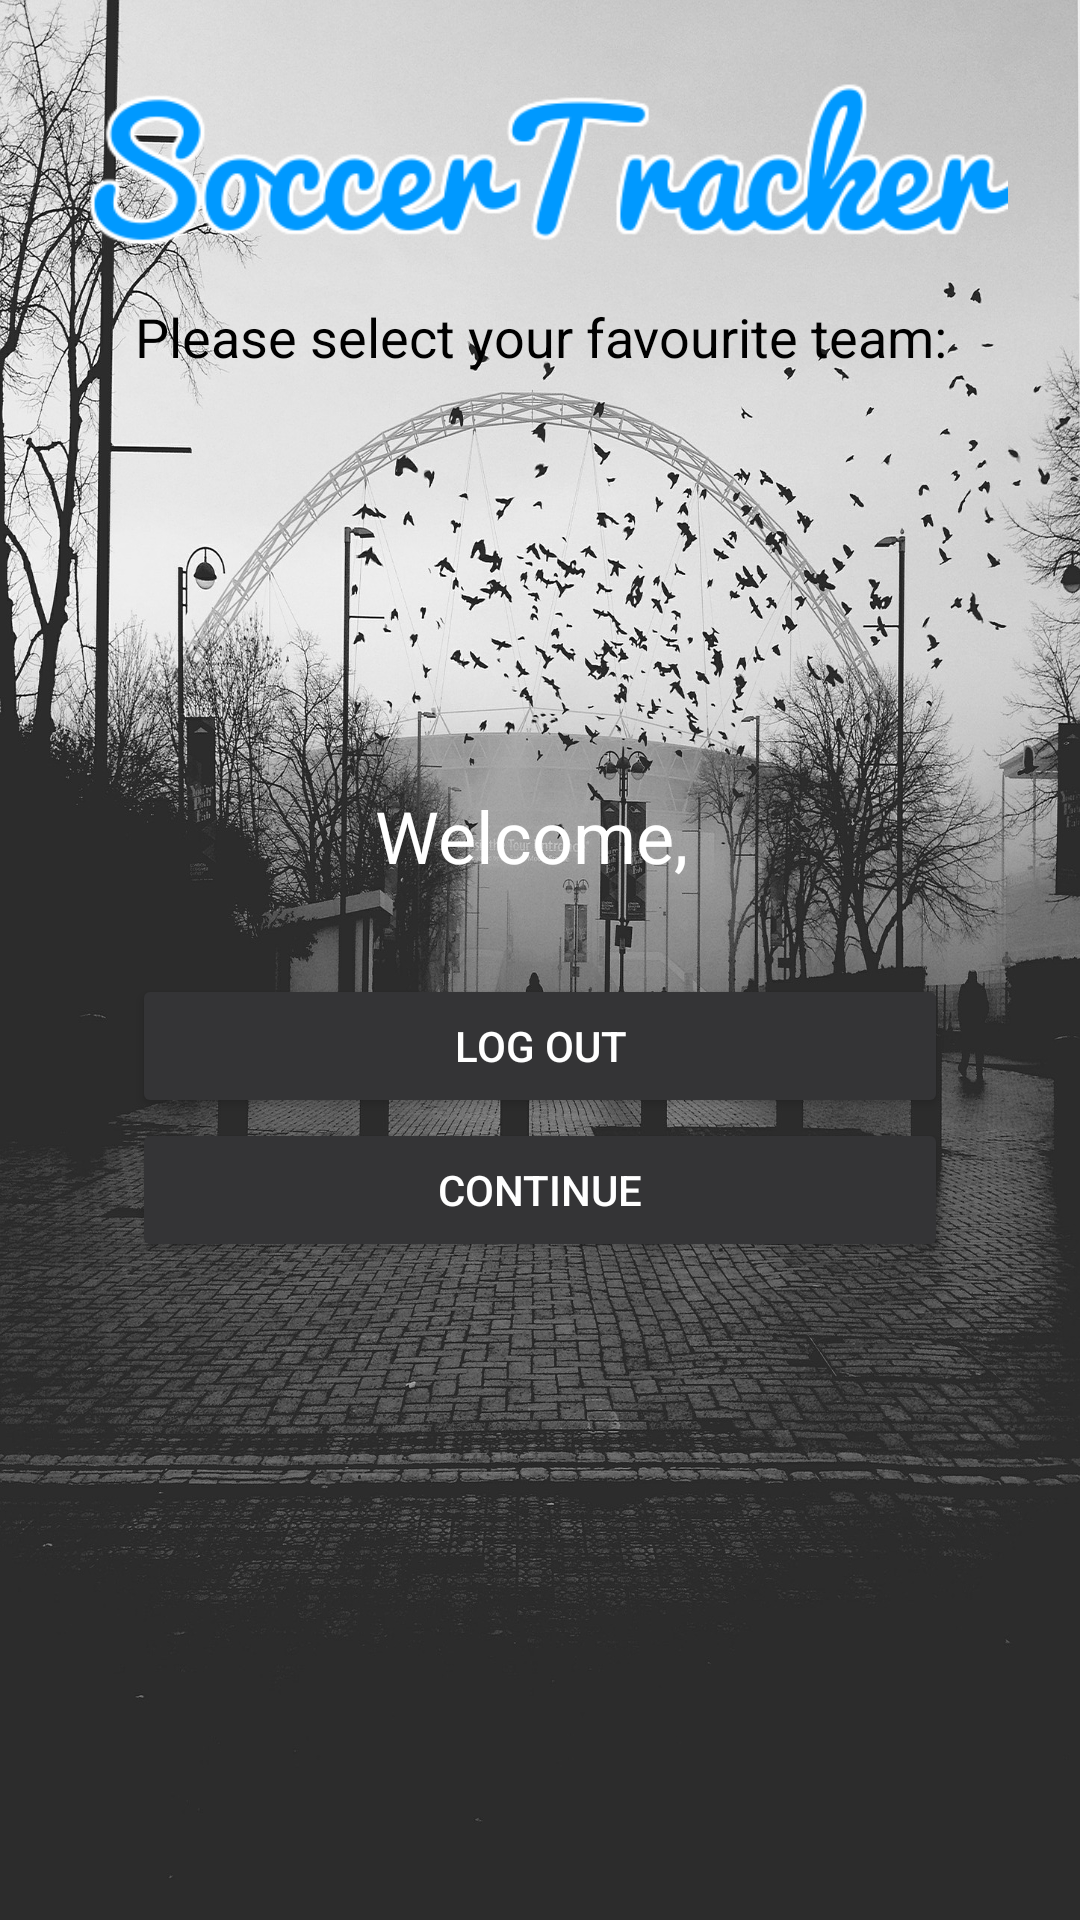

This screen was rendered from an Android layout file. Write that file and the resources it references.
<!-- AndroidManifest.xml: activity theme AppTheme.Dark -->
<!-- res/layout/activity_login_success.xml -->
<?xml version="1.0" encoding="utf-8"?>
<ScrollView xmlns:android="http://schemas.android.com/apk/res/android"
    android:layout_width="fill_parent"
    android:layout_height="fill_parent"
    android:fitsSystemWindows="true"
    android:background="@drawable/background">

    <LinearLayout
        android:orientation="vertical"
        android:layout_width="match_parent"
        android:layout_height="wrap_content"
        android:paddingTop="20dp"
        android:paddingLeft="24dp"
        android:paddingRight="24dp">

        <ImageView
            android:id="@+id/logo"
            android:layout_width="wrap_content"
            android:layout_height="70dp"
            android:layout_gravity="center_horizontal"
            android:layout_marginBottom="10dp"
            android:src="@drawable/logo" />



        <View
        android:id="@+id/title"
        android:layout_width="match_parent"
        android:layout_height="wrap_content"
        android:background="#000000"
        android:alpha="0.4"
        android:layout_alignParentTop="true" />


        <TextView
            android:id="@+id/txt_success_email"
            android:layout_width="match_parent"
            android:layout_height="wrap_content"
            android:layout_alignParentLeft="true"
            android:layout_alignParentStart="true"
            android:layout_below="@+id/logo"
            android:gravity="center_horizontal"
            android:text="Please select your favourite team:"
            android:textAppearance="?android:attr/textAppearanceSmall"
            android:textColor="@android:color/background_dark"

            android:textSize="18sp"
            android:visibility="visible" />


        <ListView
            android:id="@+id/list"
            style="@android:style/Widget.DeviceDefault.ExpandableListView"
            android:layout_width="wrap_content"
            android:layout_height="wrap_content"
            android:layout_marginTop="40dp"
            android:scrollbars="horizontal" />

        <TextView
            android:id="@+id/email"
            android:layout_width="fill_parent"
            android:layout_height="wrap_content"
            android:paddingBottom="0dip"
            android:textColor="@color/colorAccent" />

        <TextView
            android:id="@+id/mobile"
            android:layout_width="wrap_content"
            android:layout_height="wrap_content"
            android:textColor="#5d5d5d"
            android:textStyle="bold" />


        <TextView
            android:id="@+id/txt_success_name"
            android:layout_width="match_parent"
            android:layout_height="wrap_content"
            android:layout_alignParentTop="true"
            android:layout_centerHorizontal="true"
            android:layout_marginTop="60dp"
            android:gravity="center_horizontal"
            android:text="Welcome, "
            android:textAppearance="?android:attr/textAppearanceMedium"
            android:textColor="@android:color/background_light"
            android:textSize="24sp" />

        <Button
        android:layout_width="match_parent"
        android:layout_height="wrap_content"
        android:text="Log Out"
        android:id="@+id/btn_logout"
        android:textColor="#ffffff"
        android:layout_marginRight="20dp"
        android:layout_marginLeft="20dp"
        android:layout_below="@+id/txt_success_email"
        android:layout_marginTop="30dp"
        android:layout_alignRight="@+id/txt_success_name"
        android:layout_alignEnd="@+id/txt_success_name"
        android:layout_alignParentLeft="true"
        android:layout_alignParentStart="true" />

        <Button
            android:id="@+id/btn_continue"
            android:layout_width="match_parent"
            android:layout_height="wrap_content"
            android:layout_alignEnd="@+id/txt_success_name"
            android:layout_alignParentLeft="true"
            android:layout_alignParentStart="true"
            android:layout_alignRight="@+id/txt_success_name"
            android:layout_below="@+id/btn_logout"
            android:layout_marginLeft="20dp"
            android:layout_marginRight="20dp"
            android:layout_marginTop="0dp"
            android:text="Continue"
            android:textColor="#ffffff" />

    </LinearLayout>

</ScrollView>
<!-- resources referenced by this layout -->
<resources>
  <color name="colorAccent">#ffffff</color>
  <!-- drawable background: jpg bitmap (drawable, 693179 bytes) -->
  <!-- drawable logo: png bitmap (drawable, 15919 bytes) -->
  <style name="AppTheme.Dark" parent="Theme.AppCompat.NoActionBar">
          <item name="colorPrimary">@color/colorPrimary</item>
          <item name="colorPrimaryDark">@color/colorPrimaryDark</item>
          <item name="colorAccent">@color/colorAccent</item>
  
          <item name="android:windowBackground">@color/colorPrimary</item>
  
          <item name="colorButtonNormal">@color/colorPrimaryDark</item>
      </style>
  <color name="colorPrimary">#4b4c51</color>
  <color name="colorPrimaryDark">#343436</color>
</resources>
